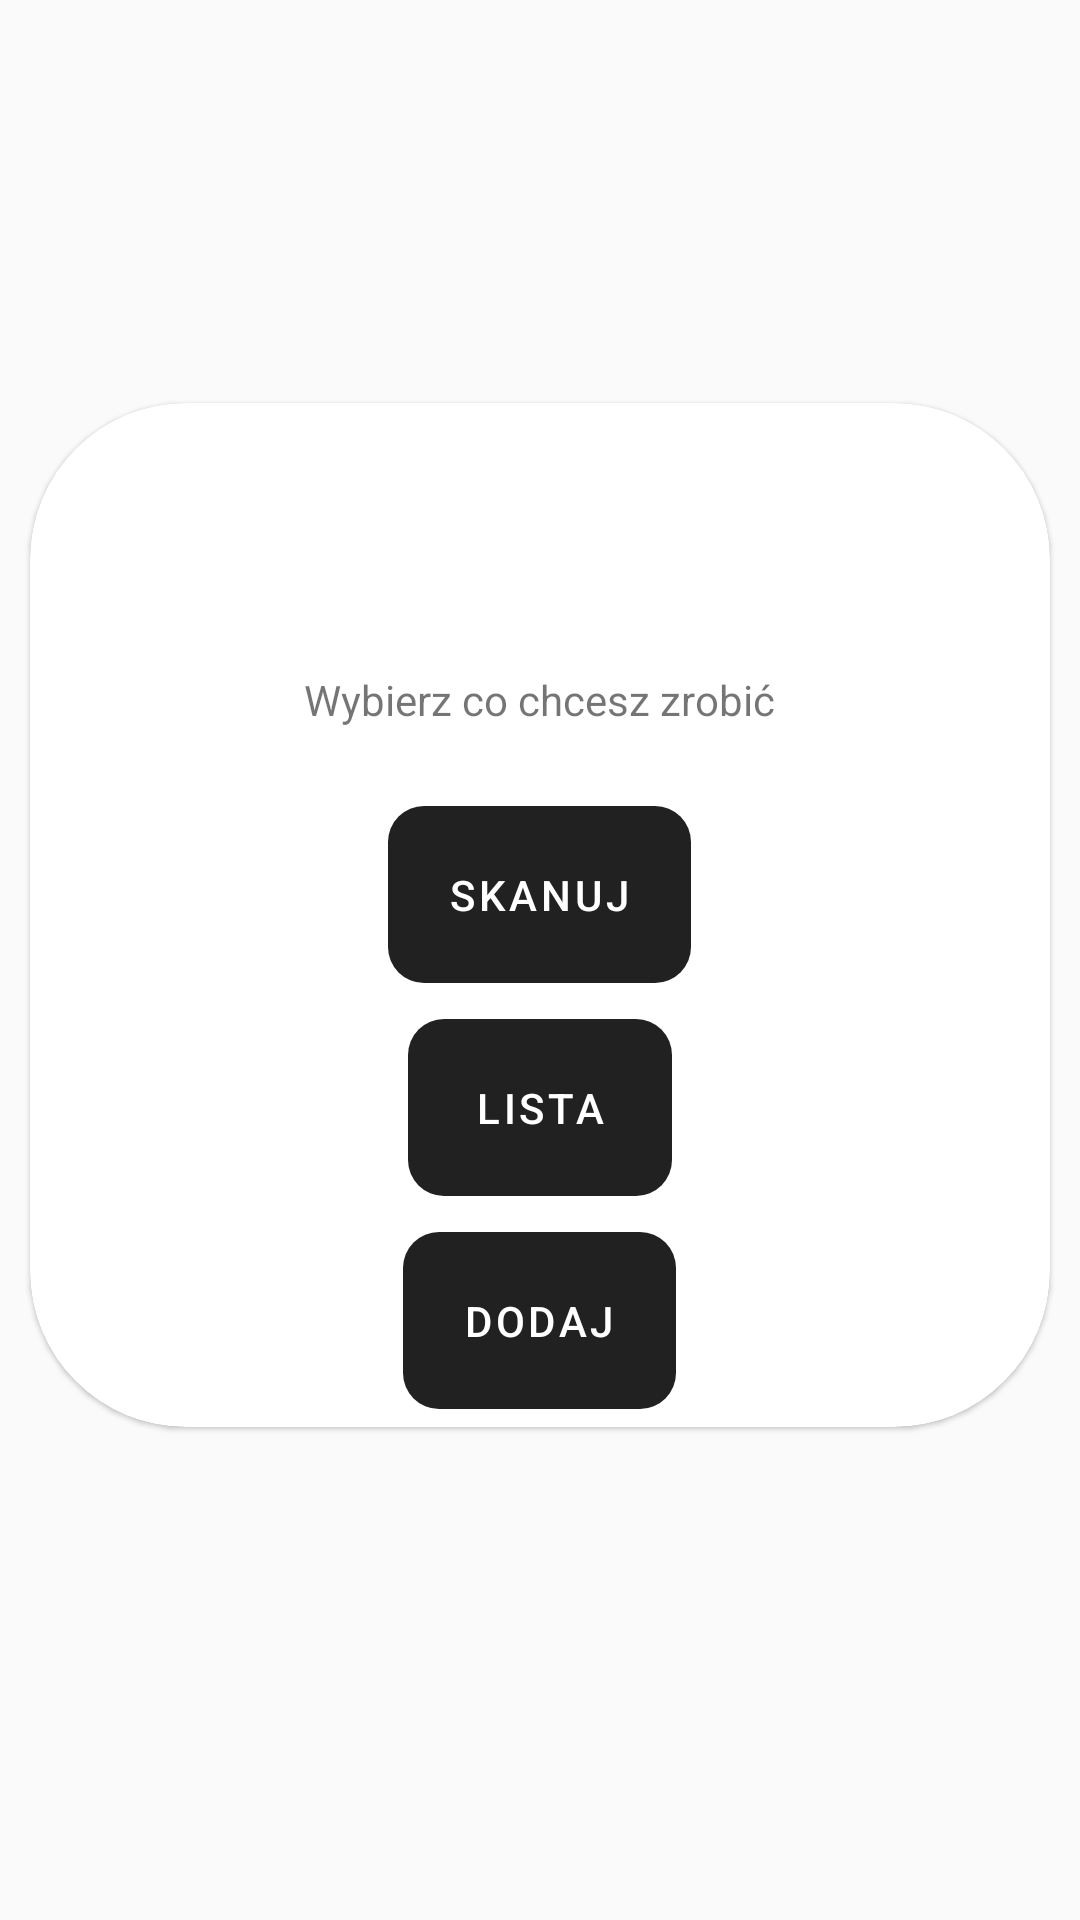

Here is an Android app screen rendered from its layout file. Give the layout XML and the strings, colors and styles it references.
<!-- AndroidManifest.xml: application theme AppTheme -->
<!-- res/layout/localisation_fragment.xml -->
<?xml version="1.0" encoding="utf-8"?>
<ScrollView xmlns:android="http://schemas.android.com/apk/res/android"
    xmlns:tools="http://schemas.android.com/tools"
    android:layout_width="match_parent"
    android:layout_height="match_parent"
    android:scrollbarStyle="outsideOverlay"
    android:paddingBottom="50dp"
    tools:context=".fragment.LocalisationFragment">

    <include layout="@layout/main_menu_layout" />

</ScrollView>
<!-- res/layout/main_menu_layout.xml (included above) -->
<?xml version="1.0" encoding="utf-8"?>
<com.google.android.material.card.MaterialCardView style="@style/custom_card_layout"
    android:layout_width="match_parent"
    android:layout_height="wrap_content"
    android:layout_gravity="center"
    app:cardPreventCornerOverlap="true"
    app:layout_anchorGravity="center"
    android:scrollbars="horizontal"
    xmlns:android="http://schemas.android.com/apk/res/android"
    xmlns:app="http://schemas.android.com/apk/res-auto">


        <RelativeLayout
            android:layout_width="match_parent"
            android:layout_height="match_parent" >

            <com.google.android.material.textview.MaterialTextView
                android:id="@+id/menuTitle"
                android:layout_width="wrap_content"
                android:layout_height="wrap_content"
                android:layout_centerHorizontal="true"
                android:padding="20dp"
                android:textAppearance="@style/TextAppearance.AppCompat.Large" />

            <com.google.android.material.textview.MaterialTextView
                android:id="@+id/menuInfo"
                android:layout_width="wrap_content"
                android:layout_height="wrap_content"
                android:layout_below="@+id/menuTitle"
                android:padding="20dp"
                android:layout_centerHorizontal="true"
                android:text="@string/what_to_do" />


            <com.google.android.material.button.MaterialButton
                android:id="@+id/scanButton"
                style="@style/custom_mode_buttons"
                android:layout_width="wrap_content"
                android:layout_height="wrap_content"
                android:layout_below="@+id/menuInfo"
                android:layout_marginEnd="12dp"
                android:padding="20dp"
                android:layout_centerHorizontal="true"
                android:text="@string/scan" />

            <com.google.android.material.button.MaterialButton
                android:id="@+id/showAllButton"
                style="@style/custom_mode_buttons"
                android:layout_width="wrap_content"
                android:layout_height="wrap_content"
                android:layout_below="@+id/scanButton"
                android:layout_marginEnd="12dp"
                android:padding="20dp"
                android:layout_centerHorizontal="true"
                android:text="@string/show_all_positions" />

            <com.google.android.material.button.MaterialButton
                android:id="@+id/addButton"
                style="@style/custom_mode_buttons"
                android:layout_width="wrap_content"
                android:layout_height="wrap_content"
                android:layout_below="@+id/showAllButton"
                android:layout_marginEnd="12dp"
                android:padding="20dp"
                android:layout_centerHorizontal="true"
                android:text="@string/add" />
        </RelativeLayout>

    </com.google.android.material.card.MaterialCardView>
<!-- resources referenced by this layout -->
<resources>
  <string name="add">Dodaj</string>
  <string name="scan">Skanuj</string>
  <string name="show_all_positions">Lista</string>
  <string name="what_to_do">Wybierz co chcesz zrobić</string>
  <style name="custom_card_layout" parent="Widget.MaterialComponents.CardView">
          <item name="cardCornerRadius">52dp</item>
          <item name="android:layout_marginStart">10dp</item>
          <item name="android:layout_marginEnd">10dp</item>
          <item name="android:layout_marginTop">10dp</item>
      </style>
  <style name="custom_mode_buttons" parent="Widget.MaterialComponents.Button.UnelevatedButton">
  
          <item name="shapeAppearance">@style/MyShapeAppearance</item>
      </style>
  <style name="AppTheme" parent="Theme.MaterialComponents.Light.NoActionBar">
          <item name="colorPrimary">@color/colorPrimary</item>
          <item name="colorPrimaryDark">@color/colorPrimaryDark</item>
          <item name="colorPrimaryVariant">@color/colorPrimaryVariant</item>
          <item name="colorOnPrimary">@color/colorOnPrimary</item>
          <item name="colorSecondary">@color/colorSecondary</item>
          <item name="colorSecondaryVariant">@color/colorSecondaryVariant</item>
          <item name="colorOnSecondary">@color/colorOnSecondary</item>
          <item name="colorError">@color/colorError</item>
          <item name="colorOnError">@color/colorOnError</item>
          <item name="colorSurface">@color/colorSurface</item>
          <item name="colorOnSurface">@color/colorOnSurface</item>
          <item name="android:colorBackground">@color/background</item>
          <item name="colorOnBackground">@color/colorOnBackground</item>
      </style>
  <style name="MyShapeAppearance">
          <item name="cornerFamilyTopLeft">rounded</item>
          <item name="cornerFamilyBottomLeft">rounded</item>
          <item name="cornerFamilyTopRight">rounded</item>
          <item name="cornerFamilyBottomRight">rounded</item>
  
          <item name="cornerSize">12dp</item>
  
      </style>
  <color name="colorPrimary">#212121</color>
  <color name="colorPrimaryDark">#232F34</color>
  <color name="colorPrimaryVariant">#000000</color>
  <color name="colorOnPrimary">#FFFFFF</color>
  <color name="colorSecondary">#2962FF</color>
  <color name="colorSecondaryVariant">#0039CB</color>
  <color name="colorOnSecondary">#FFFFFF</color>
  <color name="colorError">#F44336</color>
  <color name="colorOnError">#FFFFFF</color>
  <color name="colorSurface">#FFFFFF</color>
  <color name="colorOnSurface">#212121</color>
  <color name="background">#FAFAFA</color>
  <color name="colorOnBackground">#212121</color>
</resources>
